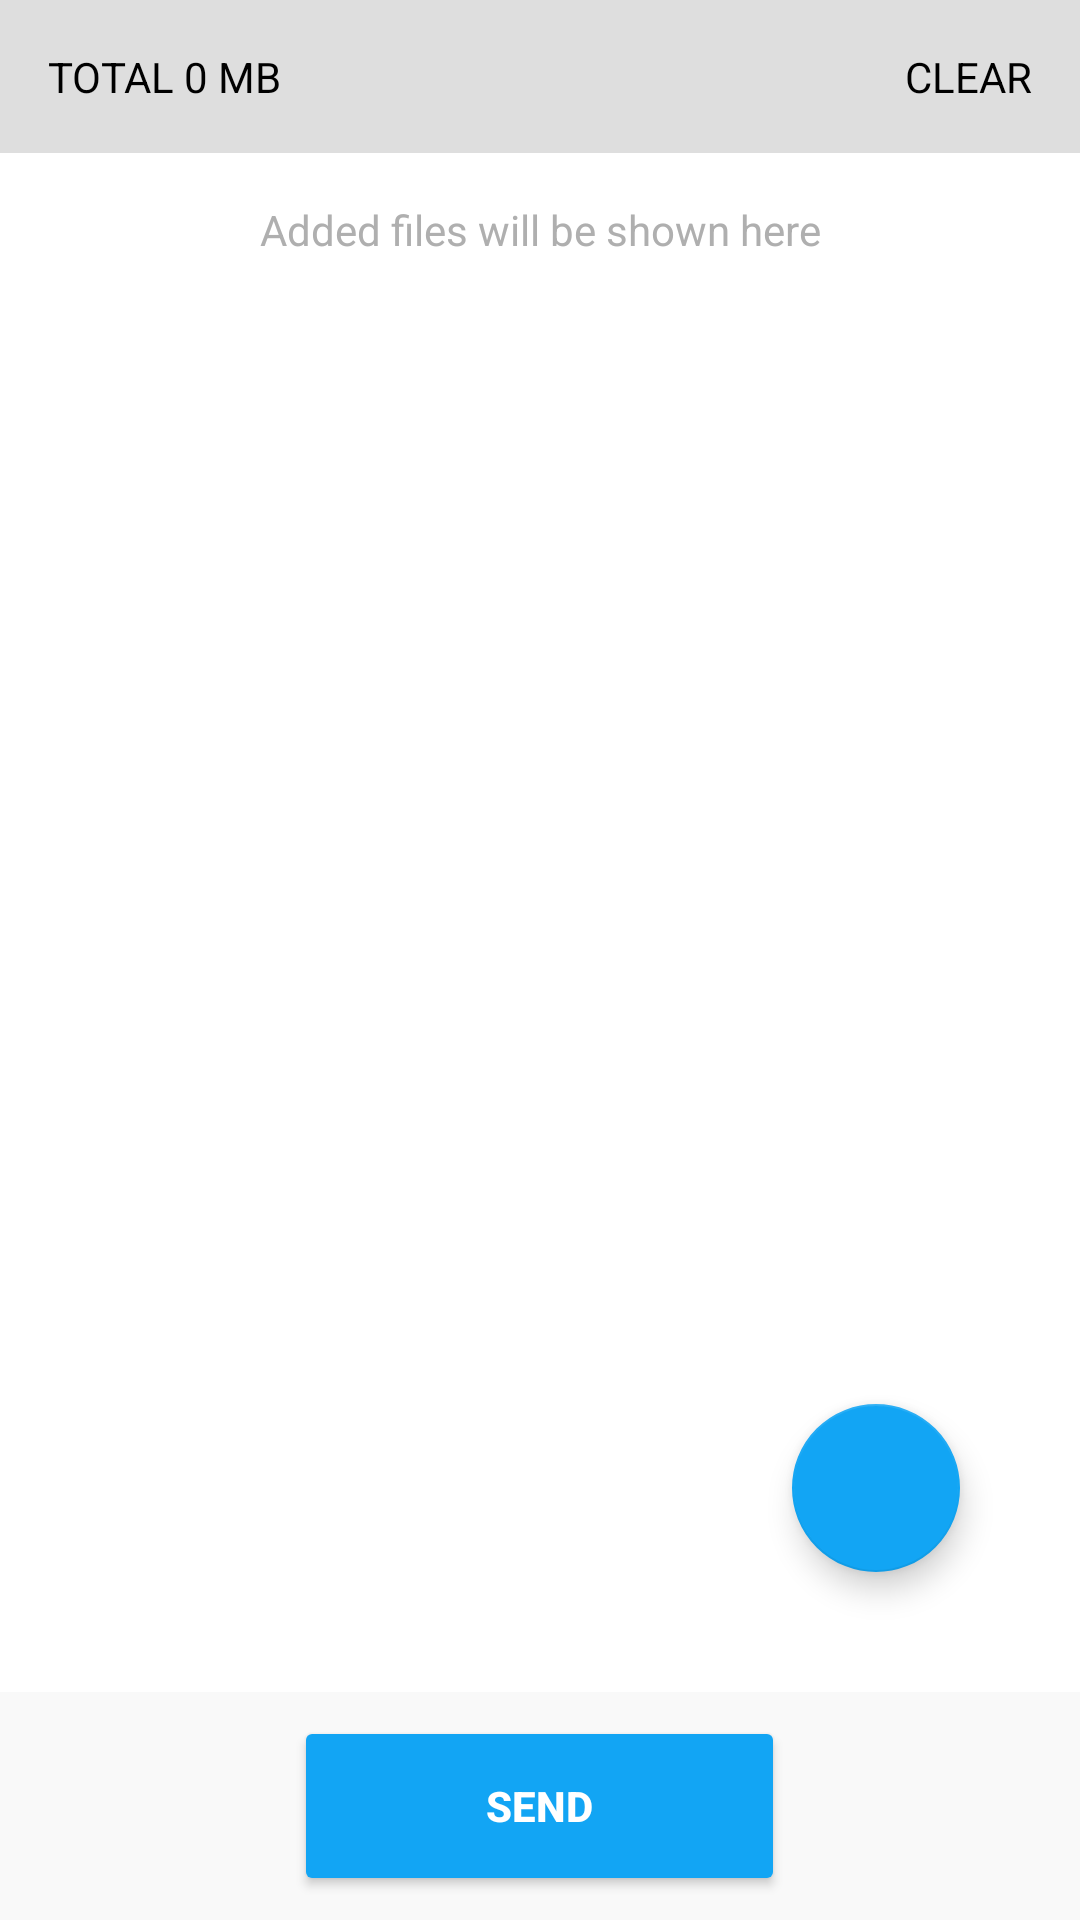

Write the Android layout XML for this screen, with the resource values it uses.
<!-- AndroidManifest.xml: application theme AppTheme -->
<!-- res/layout/activity_server.xml -->
<?xml version="1.0" encoding="utf-8"?>
<LinearLayout
        android:layout_width="match_parent"
        android:layout_height="match_parent"
        xmlns:app="http://schemas.android.com/apk/res-auto"
        android:orientation="vertical"
        android:background="@android:color/white"
        xmlns:android="http://schemas.android.com/apk/res/android">

    <LinearLayout
            android:background="@color/grey"
            android:layout_width="match_parent"
            android:layout_height="wrap_content">

        <TextView
                android:id="@+id/totalTextView"
                android:padding="16dp"
                android:textColor="@android:color/black"
                android:text="TOTAL 0 MB"
                android:layout_width="0dp"
                android:layout_weight="1"
                android:layout_height="wrap_content"/>

        <TextView
                android:id="@+id/clearAll"
                android:padding="16dp"
                android:text="CLEAR"
                android:background="?android:attr/selectableItemBackground"
                android:textColor="@android:color/black"
                android:layout_width="wrap_content"
                android:layout_height="wrap_content"/>

    </LinearLayout>

    <FrameLayout
            android:layout_width="match_parent"
            android:layout_height="0dp"
            android:layout_weight="1">

        <TextView
                android:padding="16dp"
                android:gravity="center"
                android:textColor="@color/greyDark"
                android:text="Added files will be shown here"
                android:layout_width="match_parent"
                android:layout_height="wrap_content"/>

        <android.support.v7.widget.RecyclerView
                android:id="@+id/rv"
                android:layout_width="match_parent"
                android:layout_height="match_parent" />

        <android.support.design.widget.FloatingActionButton
                android:id="@+id/addFile"
                android:tint="@android:color/white"
                android:layout_width="wrap_content"
                android:layout_height="wrap_content"
                android:layout_gravity="end|bottom"
                app:srcCompat="@drawable/ic_add_black_24dp"
                android:layout_margin="40dp" />

    </FrameLayout>

    <LinearLayout
            android:background="@color/greyLight"
            android:gravity="center"
            android:orientation="vertical"
            android:layout_width="match_parent"
            android:layout_height="wrap_content">

        <LinearLayout
                android:padding="8dp"
                android:gravity="center"
                android:layout_width="match_parent"
                android:layout_height="wrap_content">

            <Button
                    android:id="@+id/send"
                    android:text="SEND"
                    android:textStyle="bold"
                    android:paddingLeft="64dp"
                    android:paddingRight="64dp"
                    android:theme="@style/SkypeButton"
                    android:layout_width="wrap_content"
                    android:layout_height="60dp"/>

        </LinearLayout>

    </LinearLayout>

</LinearLayout>
<!-- resources referenced by this layout -->
<resources>
  <color name="grey">#dedede</color>
  <color name="greyDark">#afafaf</color>
  <color name="greyLight">#f9f9f9</color>
  <style name="SkypeButton" parent="Widget.AppCompat.Button.Colored">
          <item name="colorButtonNormal">@color/skypeBlue</item>
          <item name="android:textColor">@android:color/white</item>
      </style>
  <style name="AppTheme" parent="Theme.AppCompat.Light.DarkActionBar">
          
          <item name="colorPrimary">@color/colorPrimary</item>
          <item name="colorPrimaryDark">@color/colorPrimaryDark</item>
          <item name="colorAccent">@color/colorAccent</item>
      </style>
  <color name="skypeBlue">#12A5F4</color>
  <color name="colorPrimary">@color/skypeBlue</color>
  <color name="colorPrimaryDark">@color/skypeBlue</color>
  <color name="colorAccent">@color/skypeBlue</color>
</resources>
